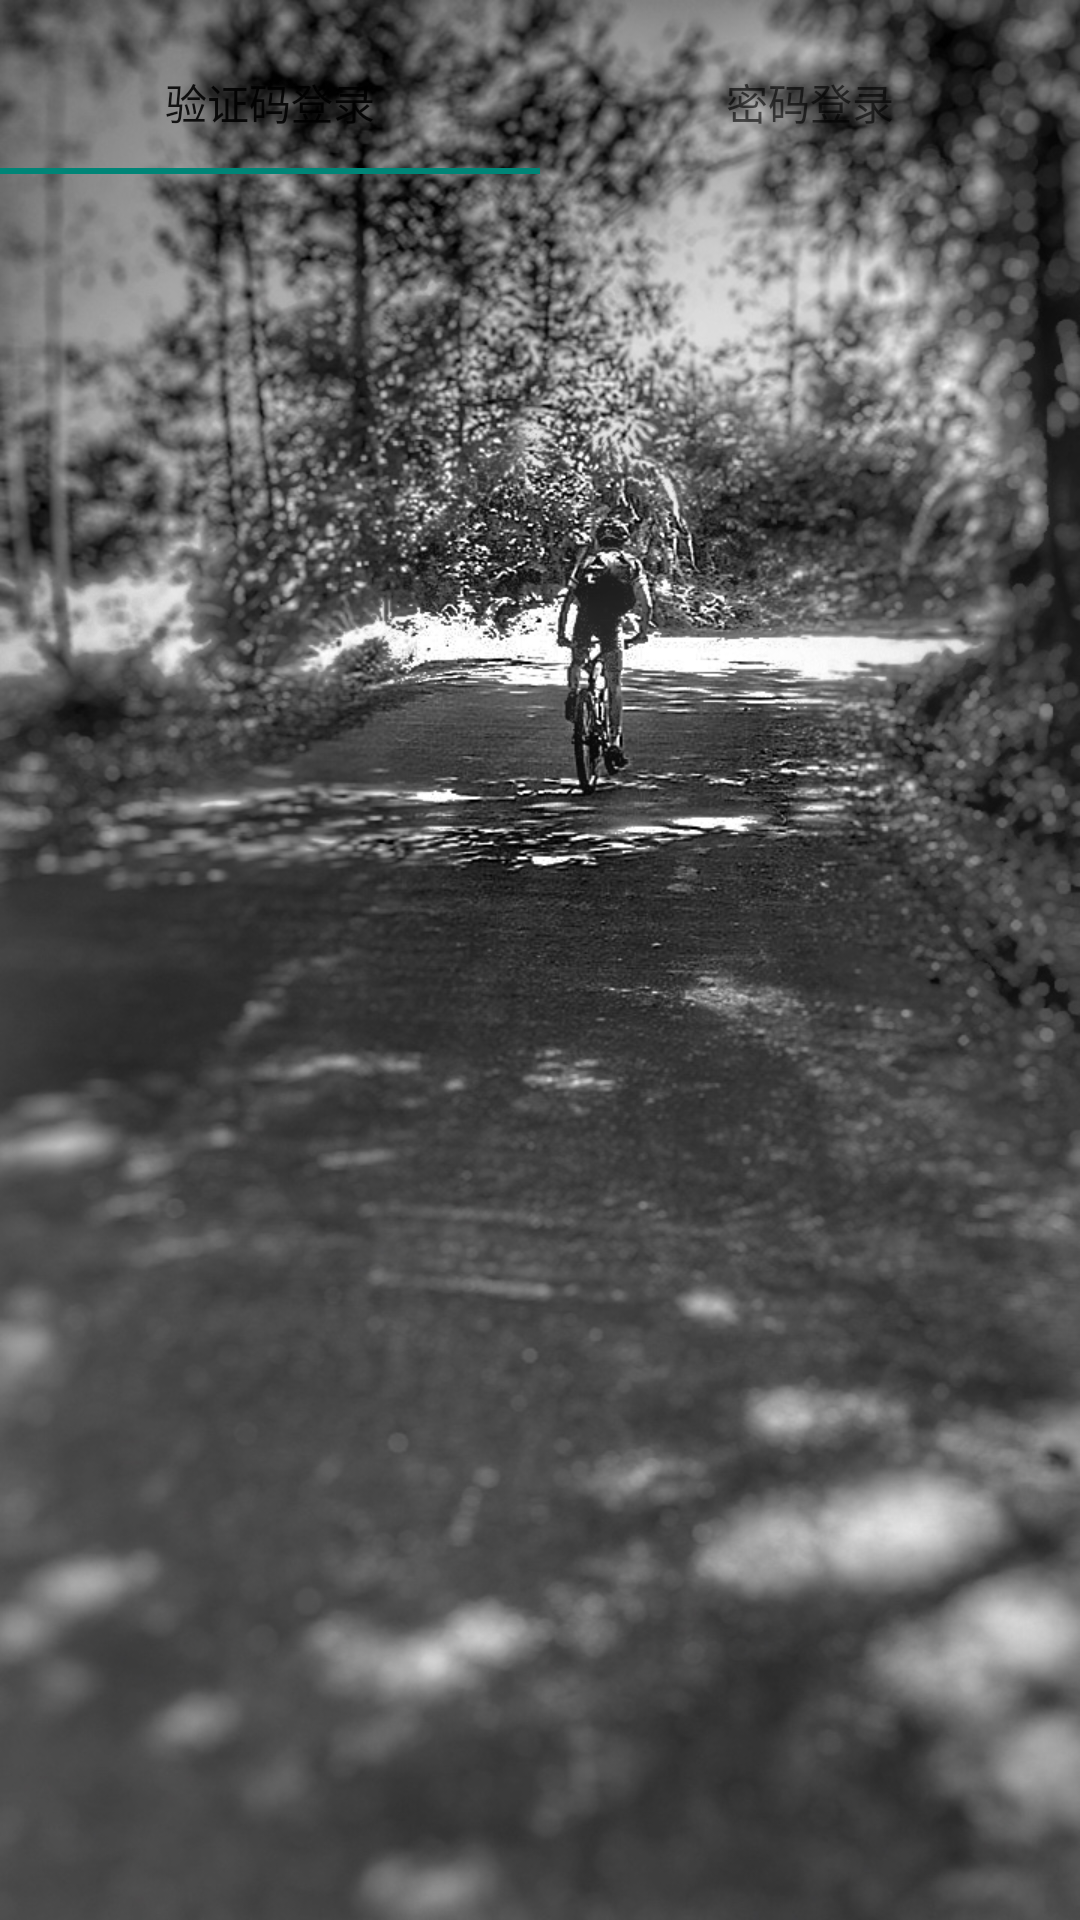

This screen was rendered from an Android layout file. Write that file and the resources it references.
<!-- AndroidManifest.xml: application theme AppTheme -->
<!-- res/layout/activity_tab_test.xml -->
<?xml version="1.0" encoding="utf-8"?>
<androidx.constraintlayout.widget.ConstraintLayout xmlns:android="http://schemas.android.com/apk/res/android"
    xmlns:app="http://schemas.android.com/apk/res-auto"
    xmlns:tools="http://schemas.android.com/tools"
    android:layout_width="match_parent"
    android:layout_height="match_parent"
    android:background="@mipmap/bg_login"
    tools:context=".activities.TabTestActivity">

    <FrameLayout
        android:id="@+id/lg_tabs_layout"
        android:layout_width="match_parent"
        android:layout_height="match_parent">


        <com.google.android.material.tabs.TabLayout
            android:layout_width="match_parent"
            android:layout_height="wrap_content"
            android:translationY="10dp"
            tools:ignore="MissingConstraints">

            <com.google.android.material.tabs.TabItem
                android:id="@+id/code_login"
                android:layout_width="wrap_content"
                android:layout_height="wrap_content"
                android:text="@string/code_login">

            </com.google.android.material.tabs.TabItem>

            <com.google.android.material.tabs.TabItem
                android:id="@+id/psd_login"
                android:layout_width="wrap_content"
                android:layout_height="wrap_content"
                android:text="@string/psd_login" />
        </com.google.android.material.tabs.TabLayout>

        <androidx.viewpager.widget.ViewPager
            android:id="@+id/vp_login"
            android:layout_width="match_parent"
            android:layout_height="match_parent">

            <com.google.android.material.tabs.TabLayout
                android:layout_width="match_parent"
                android:layout_height="wrap_content"
                android:layout_gravity="top" />

        </androidx.viewpager.widget.ViewPager>


    </FrameLayout>

</androidx.constraintlayout.widget.ConstraintLayout>
<!-- resources referenced by this layout -->
<resources>
  <!-- mipmap bg_login: jpg bitmap (mipmap-hdpi, 271121 bytes) -->
  <string name="code_login">验证码登录</string>
  <string name="psd_login">密码登录</string>
  <style name="AppTheme" parent="Theme.AppCompat.Light.NoActionBar">
          
  
      </style>
</resources>
